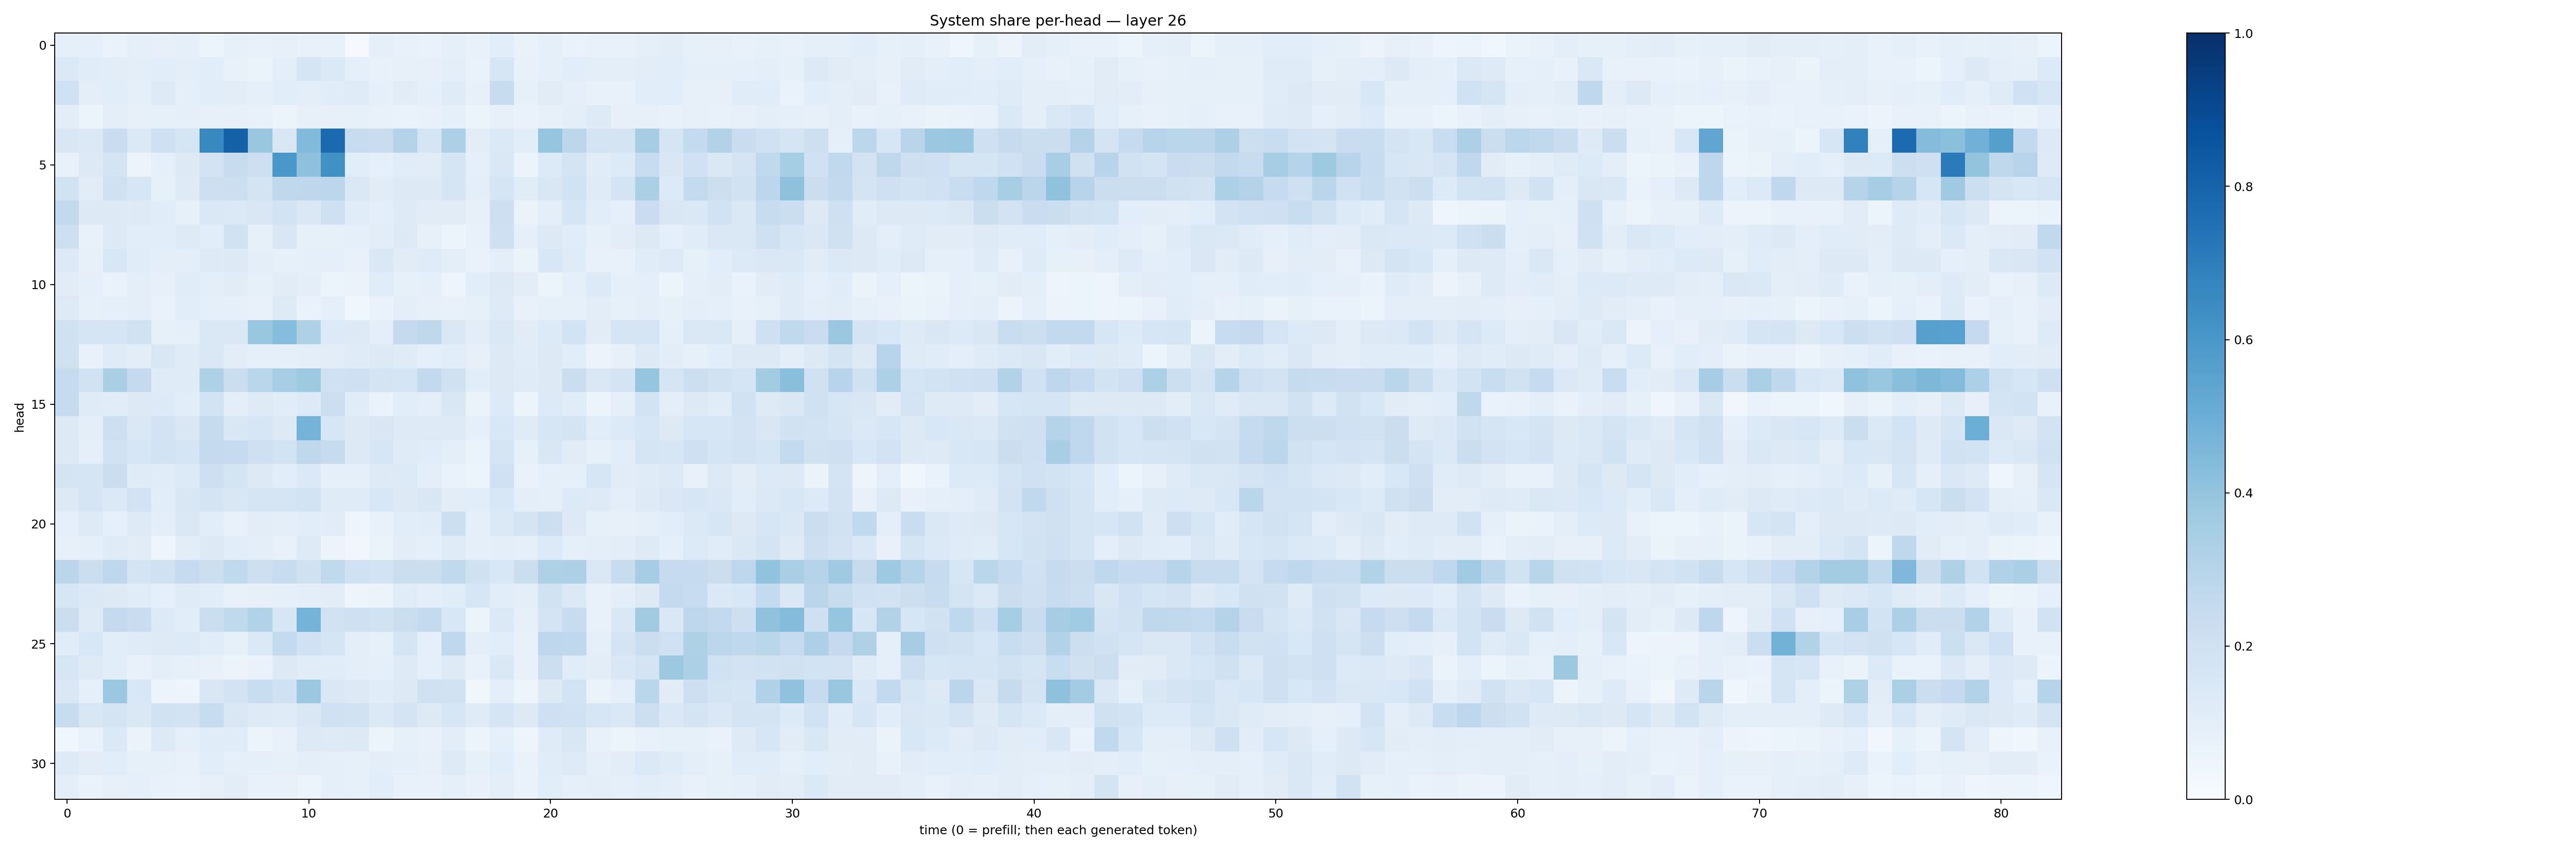

The data file committed next to this chart (first rows):
0.08854978, 0.09319705, 0.0689576, 0.08772498, 0.08058125, 0.088920064, 0.062400285, 0.08265322, 0.07348035, 0.08146306, 0.072339214, 0.077982776, 0.010260169, 0.086510226, 0.076941825, 0.07010821, 0.08739608, 0.07198139, 0.10647413, 0.07006229, 0.09095318, 0.06810123, 0.07556352, 0.07774655
0.1397, 0.1145, 0.104, 0.0963, 0.1069, 0.09559, 0.1059, 0.07263, 0.06539, 0.09414, 0.1681, 0.1384, 0.08695, 0.0705, 0.07991, 0.08162, 0.101, 0.06921, 0.1603, 0.07309, 0.08888, 0.1056, 0.09476, 0.1009
0.2012, 0.1003, 0.1092, 0.09365, 0.1231, 0.09104, 0.1059, 0.1049, 0.08963, 0.1072, 0.09528, 0.1171, 0.1189, 0.08931, 0.1108, 0.09138, 0.1208, 0.08045, 0.2372, 0.08532, 0.1103, 0.09318, 0.07639, 0.07497
0.1024, 0.05347, 0.09615, 0.082, 0.08496, 0.09136, 0.08203, 0.07982, 0.07791, 0.06063, 0.08078, 0.07827, 0.08268, 0.07281, 0.06873, 0.0753, 0.08865, 0.05891, 0.08117, 0.06795, 0.08176, 0.09855, 0.1223, 0.07828
0.1485, 0.1401, 0.2299, 0.1377, 0.2097, 0.1669, 0.6589, 0.8115, 0.3833, 0.1509, 0.4451, 0.7773, 0.2392, 0.2286, 0.3051, 0.1687, 0.3252, 0.1053, 0.139, 0.1069, 0.3955, 0.2808, 0.1792, 0.1762
0.07307, 0.127, 0.1721, 0.05726, 0.09, 0.128, 0.1802, 0.235, 0.2119, 0.5986, 0.4127, 0.6286, 0.1084, 0.08753, 0.1135, 0.1108, 0.1672, 0.08724, 0.1474, 0.05436, 0.1334, 0.177, 0.117, 0.1334
0.1885, 0.1127, 0.1973, 0.1565, 0.08566, 0.1242, 0.2144, 0.2168, 0.1732, 0.2713, 0.2773, 0.2808, 0.1429, 0.1094, 0.1272, 0.1275, 0.1682, 0.09748, 0.1711, 0.1157, 0.1488, 0.1926, 0.1172, 0.176
0.2592, 0.1286, 0.1291, 0.1245, 0.1149, 0.08341, 0.1433, 0.1399, 0.1507, 0.186, 0.1481, 0.2094, 0.1162, 0.09881, 0.1229, 0.1123, 0.1114, 0.07916, 0.2111, 0.06364, 0.09758, 0.1647, 0.1083, 0.09321
0.2146, 0.07684, 0.1313, 0.108, 0.109, 0.1227, 0.1066, 0.1918, 0.08225, 0.1492, 0.08582, 0.08268, 0.09307, 0.1037, 0.1287, 0.08004, 0.06244, 0.07794, 0.2062, 0.08952, 0.1259, 0.1142, 0.08428, 0.103
0.1364, 0.07913, 0.1537, 0.1138, 0.0994, 0.09764, 0.1215, 0.1262, 0.1014, 0.08529, 0.09314, 0.08687, 0.0776, 0.1467, 0.1129, 0.1196, 0.09825, 0.06853, 0.09749, 0.06591, 0.1554, 0.1197, 0.07098, 0.07105
0.1094, 0.0905, 0.06991, 0.101, 0.07876, 0.1135, 0.09494, 0.1117, 0.08512, 0.1117, 0.09454, 0.06155, 0.06272, 0.1152, 0.08538, 0.08973, 0.05034, 0.1093, 0.1303, 0.105, 0.06128, 0.08639, 0.1337, 0.09178
0.1245, 0.08465, 0.09297, 0.09448, 0.06797, 0.1085, 0.09364, 0.08754, 0.07365, 0.1213, 0.06679, 0.09338, 0.03843, 0.06873, 0.09517, 0.08091, 0.07401, 0.08373, 0.122, 0.07192, 0.08301, 0.08239, 0.1045, 0.08493
0.1967, 0.1658, 0.1676, 0.1919, 0.08419, 0.0909, 0.1462, 0.1451, 0.3896, 0.4312, 0.3231, 0.1341, 0.1326, 0.09679, 0.2533, 0.2734, 0.1459, 0.102, 0.1439, 0.1115, 0.1364, 0.1843, 0.1096, 0.1663
0.1968, 0.07662, 0.1176, 0.1044, 0.1512, 0.1172, 0.1441, 0.1022, 0.0912, 0.09054, 0.09472, 0.1034, 0.118, 0.1296, 0.1203, 0.09319, 0.1061, 0.08116, 0.128, 0.1157, 0.1314, 0.1077, 0.05641, 0.08043
0.2496, 0.1907, 0.3391, 0.2514, 0.1209, 0.1207, 0.3227, 0.2245, 0.2879, 0.3447, 0.3725, 0.2028, 0.2068, 0.1727, 0.1687, 0.2586, 0.1961, 0.107, 0.1295, 0.1178, 0.1298, 0.2216, 0.1448, 0.1782
0.2482, 0.1209, 0.1169, 0.1291, 0.1355, 0.107, 0.1869, 0.09621, 0.1213, 0.1137, 0.1365, 0.2151, 0.1153, 0.06946, 0.109, 0.0996, 0.149, 0.06399, 0.1333, 0.05253, 0.1329, 0.1162, 0.05884, 0.08849
0.1302, 0.1001, 0.2126, 0.1432, 0.1816, 0.151, 0.2439, 0.1496, 0.1622, 0.1281, 0.4728, 0.1625, 0.1326, 0.1493, 0.1213, 0.1213, 0.1217, 0.08626, 0.1561, 0.1199, 0.1624, 0.1786, 0.106, 0.134
0.1252, 0.08849, 0.1877, 0.1574, 0.1863, 0.1646, 0.2524, 0.2492, 0.2032, 0.1857, 0.2717, 0.245, 0.1255, 0.1623, 0.1192, 0.116, 0.09973, 0.06595, 0.1653, 0.08569, 0.1522, 0.1115, 0.0858, 0.107
0.1735, 0.1662, 0.2245, 0.1178, 0.1172, 0.1357, 0.2113, 0.1721, 0.1251, 0.1055, 0.1375, 0.09289, 0.08665, 0.1225, 0.1357, 0.09644, 0.06961, 0.06196, 0.2006, 0.06937, 0.09143, 0.09303, 0.1624, 0.1122
0.1256, 0.1642, 0.1368, 0.183, 0.1063, 0.1487, 0.176, 0.1518, 0.1718, 0.1649, 0.1859, 0.1198, 0.1208, 0.1554, 0.1327, 0.1511, 0.1033, 0.108, 0.1544, 0.09653, 0.09162, 0.133, 0.1218, 0.09896
0.08734, 0.1236, 0.0881, 0.1219, 0.09688, 0.1452, 0.1084, 0.07444, 0.1018, 0.09898, 0.1086, 0.1096, 0.0486, 0.07489, 0.1055, 0.1145, 0.2161, 0.09207, 0.1383, 0.1733, 0.218, 0.1309, 0.08492, 0.08106
0.07821, 0.08655, 0.1186, 0.1094, 0.04907, 0.1034, 0.126, 0.1088, 0.09451, 0.07719, 0.1234, 0.05502, 0.0324, 0.06546, 0.1054, 0.09042, 0.1178, 0.0888, 0.09826, 0.08773, 0.1361, 0.08622, 0.09652, 0.1039
0.2815, 0.2205, 0.2743, 0.1763, 0.1955, 0.2498, 0.2155, 0.2627, 0.214, 0.2416, 0.199, 0.2626, 0.2027, 0.1861, 0.2253, 0.2261, 0.265, 0.1967, 0.1551, 0.2234, 0.3229, 0.3247, 0.1447, 0.2408
0.1597, 0.138, 0.1314, 0.1151, 0.08689, 0.1209, 0.1077, 0.07452, 0.07978, 0.08953, 0.09388, 0.103, 0.05063, 0.05379, 0.1152, 0.1006, 0.1165, 0.1583, 0.1078, 0.09466, 0.1929, 0.1392, 0.07728, 0.1002
0.2206, 0.1216, 0.2533, 0.2266, 0.1358, 0.1073, 0.2204, 0.2644, 0.3105, 0.1571, 0.4749, 0.1931, 0.208, 0.1939, 0.2233, 0.2571, 0.1532, 0.05285, 0.1389, 0.07988, 0.1773, 0.2388, 0.07692, 0.1433
0.1171, 0.1525, 0.1067, 0.1209, 0.1241, 0.1331, 0.1163, 0.08257, 0.14, 0.2548, 0.2017, 0.171, 0.09626, 0.08552, 0.1672, 0.08874, 0.2689, 0.1005, 0.1071, 0.07419, 0.2767, 0.2682, 0.08956, 0.174
0.1599, 0.1243, 0.1082, 0.07048, 0.1005, 0.08495, 0.07555, 0.05552, 0.06867, 0.1257, 0.1158, 0.114, 0.09759, 0.08781, 0.1224, 0.09294, 0.1246, 0.07136, 0.1412, 0.07748, 0.2164, 0.1149, 0.1029, 0.1471
0.1442, 0.08612, 0.3797, 0.1556, 0.05784, 0.04816, 0.1512, 0.1804, 0.2305, 0.2011, 0.3793, 0.1443, 0.1262, 0.1154, 0.1314, 0.1981, 0.1922, 0.03817, 0.1009, 0.04769, 0.1284, 0.1837, 0.06263, 0.08848
0.2353, 0.1497, 0.1784, 0.1475, 0.1893, 0.1801, 0.2397, 0.1496, 0.1232, 0.1197, 0.1499, 0.203, 0.1905, 0.138, 0.1722, 0.1254, 0.1621, 0.1184, 0.1693, 0.1278, 0.2101, 0.2024, 0.1624, 0.1442
0.03832, 0.069, 0.1403, 0.06595, 0.1265, 0.08728, 0.1164, 0.1168, 0.05947, 0.07435, 0.1279, 0.1216, 0.1296, 0.0531, 0.08377, 0.07493, 0.1042, 0.06092, 0.08665, 0.04963, 0.1193, 0.152, 0.07286, 0.0624
0.123, 0.1031, 0.1083, 0.0859, 0.08425, 0.07137, 0.1071, 0.08683, 0.08768, 0.08371, 0.1009, 0.09236, 0.08258, 0.09486, 0.09031, 0.07925, 0.124, 0.08422, 0.1075, 0.06967, 0.1134, 0.1245, 0.09012, 0.1054
0.09616, 0.06855, 0.08149, 0.08597, 0.07313, 0.0683, 0.08024, 0.1017, 0.07172, 0.07152, 0.06142, 0.08981, 0.08249, 0.1075, 0.07713, 0.07255, 0.09113, 0.0729, 0.0943, 0.06731, 0.1077, 0.08883, 0.09541, 0.08787
